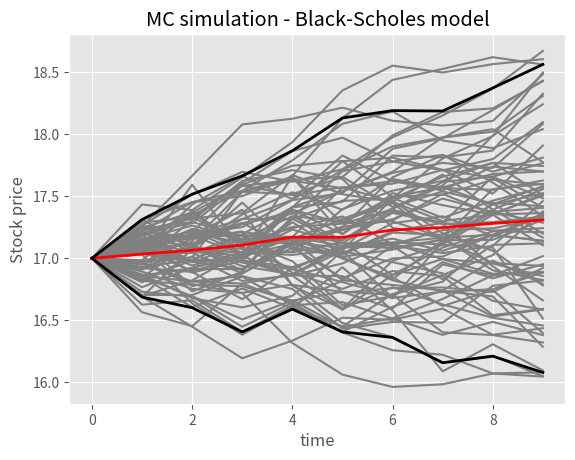

This figure's Python source:
import numpy as np
import matplotlib.pyplot as plt
from matplotlib import style
style.use('ggplot')

M = 80    # Number of simulations
N = 10    # Number of days to simulate
S_t = np.zeros([N, M])
S_t[0, :] = 17
sigma = 0.37
mu = 0.017
dt = 1/10
Z_t = np.random.normal(0, dt, [N, M])

for i in range(N-1):
    for j in range(M):
        S_t[i+1, j] = S_t[i, j] + mu*S_t[i, j]*dt + sigma*S_t[i, j]*np.sqrt(dt)*Z_t[i, j]

drift = np.mean(S_t, axis=1)
lower, upper = np.percentile(S_t, [2.5, 97.5], axis=1)

plt.figure(num=1)
plt.plot(S_t, '#808080')
plt.plot(drift, '-r', linewidth=2.0)
plt.plot(lower, '-k', linewidth=2.0)
plt.plot(upper, '-k', linewidth=2.0)
plt.xlabel('time')
plt.ylabel('Stock price')
plt.title('MC simulation - Black-Scholes model')
plt.show()
